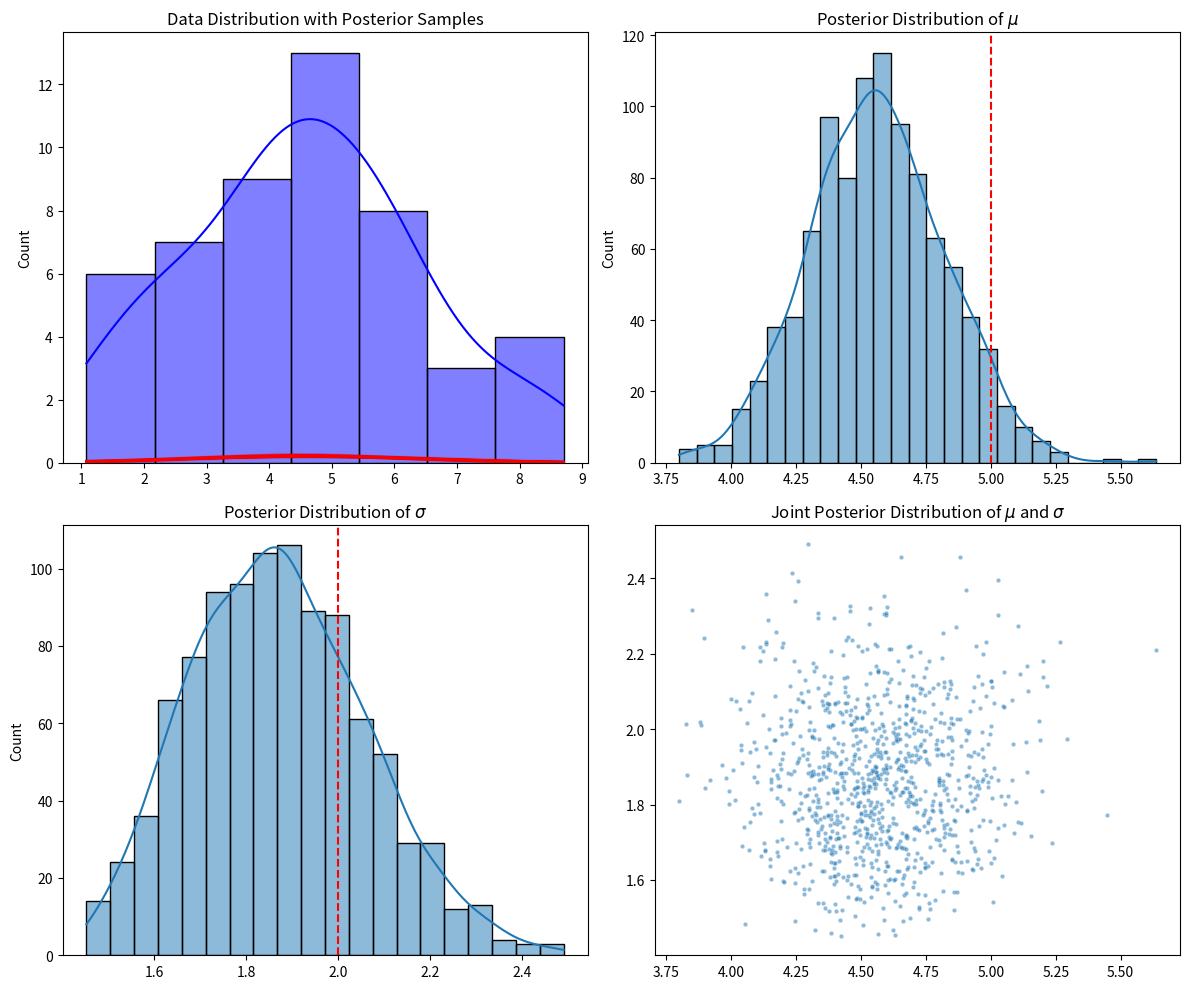

The script that saved this image:





#!/usr/bin/env python3
# -*- coding: utf-8 -*-
"""
Created on Sun Aug 25 14:12:44 2024

[redacted]

https://blog.csdn.net/zhangxiuli006/article/details/115409238

https://blog.csdn.net/u012290039/article/details/105696097

https://blog.csdn.net/fjssharpsword/article/details/80365089

https://blog.csdn.net/google19890102/article/details/51755245

https://shunliz.gitbooks.io/machine-learning/content/nlp/lda/lda-gibbs.html


"""




#%%>>>>>>>>>>>>>>>>>>>>>>> 2. 贝叶斯估计 (Bayesian Estimation)

import numpy as np
import matplotlib.pyplot as plt
import seaborn as sns
from scipy.stats import norm, invgamma

# 设置随机数种子
np.random.seed(42)

# 生成虚拟数据集
true_mu = 5
true_sigma = 2
n_samples = 50
data = np.random.normal(true_mu, true_sigma, n_samples)

# 贝叶斯推断: 假设先验为常见的非信息性先验,均值的先验分布为高斯分布,方差的先验分布为Inverse-Gamma分布
mu_prior_mean = 0
mu_prior_std = 10
alpha_prior = 1
beta_prior = 1

# Gibbs采样
n_iter = 1000
mu_samples = np.zeros(n_iter)
sigma_samples = np.zeros(n_iter)

mu_current = np.mean(data)
sigma2_current = np.var(data)

for i in range(n_iter):
    # 更新均值mu
    mu_n = (mu_prior_mean / (mu_prior_std**2) + np.sum(data) / sigma2_current) / (1/(mu_prior_std**2) + n_samples / sigma2_current)
    sigma_n = np.sqrt(1 / (1/(mu_prior_std**2) + n_samples / sigma2_current))
    mu_current = np.random.normal(mu_n, sigma_n)

    # 更新方差sigma^2
    alpha_n = alpha_prior + n_samples / 2
    beta_n = beta_prior + 0.5 * np.sum((data - mu_current)**2)
    sigma2_current = invgamma.rvs(alpha_n, scale=beta_n)

    mu_samples[i] = mu_current
    sigma_samples[i] = np.sqrt(sigma2_current)

# 生成图形
fig, axs = plt.subplots(2, 2, figsize=(12, 10))

# 数据分布和拟合的高斯分布
sns.histplot(data, kde=True, color="blue", ax=axs[0, 0])
x = np.linspace(min(data), max(data), 100)
for i in range(100):
    sample_mu = mu_samples[i]
    sample_sigma = sigma_samples[i]
    axs[0, 0].plot(x, norm.pdf(x, sample_mu, sample_sigma), color='red', alpha=0.1)
axs[0, 0].set_title('Data Distribution with Posterior Samples')

# 均值mu的后验分布
sns.histplot(mu_samples, kde=True, ax=axs[0, 1])
axs[0, 1].axvline(x=true_mu, color='red', linestyle='--')
axs[0, 1].set_title('Posterior Distribution of $\mu$')

# 方差sigma的后验分布
sns.histplot(sigma_samples, kde=True, ax=axs[1, 0])
axs[1, 0].axvline(x=true_sigma, color='red', linestyle='--')
axs[1, 0].set_title('Posterior Distribution of $\sigma$')

# 均值与方差的联合后验分布
sns.scatterplot(x = mu_samples, y = sigma_samples, ax = axs[1, 1], s = 10, alpha = 0.5)
axs[1, 1].set_title('Joint Posterior Distribution of $\mu$ and $\sigma$')

plt.tight_layout()
plt.show()


#%%>>>>>>>>>>>>>>>>>>>>>>>
# https://zhuanlan.zhihu.com/p/614076300
import numpy as np

# 吉布斯抽样
def gibbs_sampling(conditional_prob, initial_state, num_samples):
    n = len(initial_state)

    # 初始化状态序列
    state_sequence = np.zeros((num_samples, n))
    state_sequence[0] = initial_state

    # 生成样本
    for i in range(1, num_samples):
        for j in range(n):
            # 计算条件概率分布
            prob_distribution = conditional_prob[j](state_sequence[i - 1])
            # 抽取新状态
            new_state_j = np.random.choice([0, 1], p = prob_distribution)
            # 更新状态序列
            state_sequence[i][j] = new_state_j
    return state_sequence

# 测试代码
if __name__ == '__main__':
    # 定义条件概率分布
    def p_x_given_y(y):
        return [1 - y[1], y[1]]
    def p_y_given_x(x):
        return [1 / (1 + np.exp(-x[0])), 1 / (1 + np.exp(x[0]))]
    conditional_prob = [p_x_given_y, p_y_given_x]

    # 初始状态
    initial_state = [0, 0]

    # 生成样本
    state_sequence = gibbs_sampling(conditional_prob, initial_state, 1000)

    # 输出结果
    print('State sequence:', state_sequence[-10:])




































































































































































































































































































